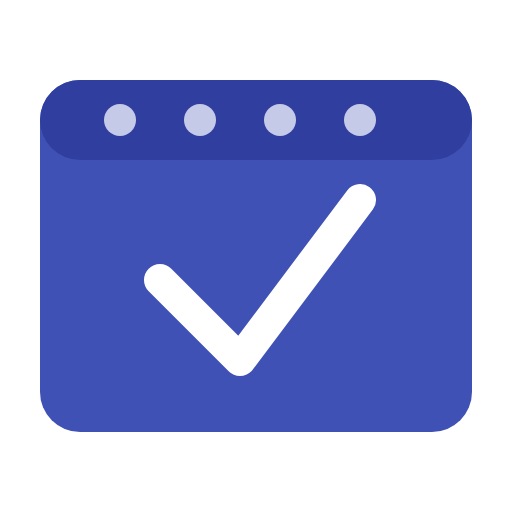
t = 0.00 s
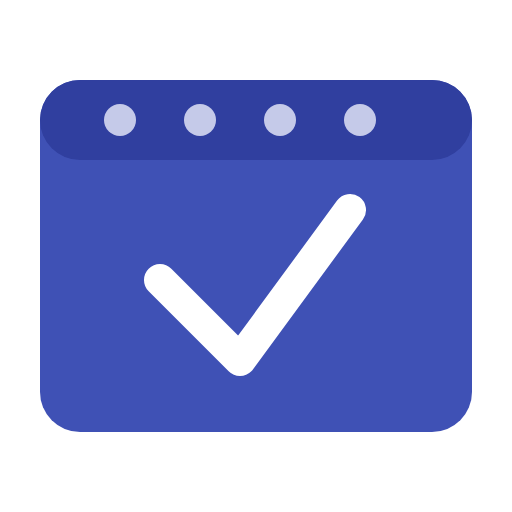
t = 0.25 s
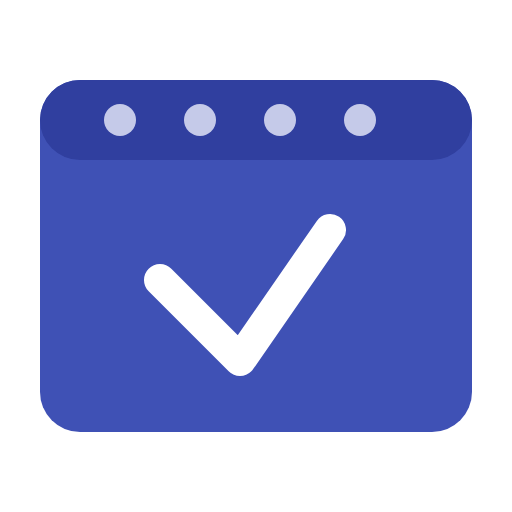
t = 0.75 s
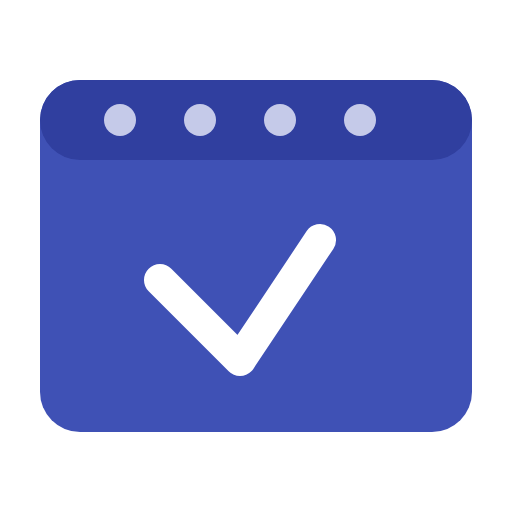
t = 1.00 s
t = 1.25 s: frame unchanged from t = 0.75 s, image omitted
t = 1.75 s: frame unchanged from t = 0.25 s, image omitted

The animated SVG that drew these frames (rendered in a browser with its animation timeline set to each time). Animation: 1 SMIL element (animate=1); one cycle of 2.00 s, repeats indefinitely.

<svg
  version="1.1"
  id="Layer_1"
  xmlns="http://www.w3.org/2000/svg"
  xmlns:xlink="http://www.w3.org/1999/xlink"
  viewBox="0 0 64 64"
  enable-background="new 0 0 64 64"
  xml:space="preserve"
  width="130px"
  height="120px">
  <!-- Calendar Background -->
  <rect x="5" y="10" fill="#3F51B5" width="54" height="44" rx="5" />
  <!-- Calendar Header -->
  <rect x="5" y="10" fill="#303F9F" width="54" height="10" rx="5" />
  <!-- Calendar Circles -->
  <circle fill="#C5CAE9" cx="15" cy="15" r="2" />
  <circle fill="#C5CAE9" cx="25" cy="15" r="2" />
  <circle fill="#C5CAE9" cx="35" cy="15" r="2" />
  <circle fill="#C5CAE9" cx="45" cy="15" r="2" />
  <!-- Checkmark -->
  <polyline
    fill="none"
    stroke="#FFFFFF"
    stroke-width="4"
    stroke-linecap="round"
    stroke-linejoin="round"
    points="20,35 30,45 45,25">
    <animate
      attributeName="points"
      values="20,35 30,45 45,25; 20,35 30,45 40,30; 20,35 30,45 45,25"
      dur="2s"
      repeatCount="indefinite" />
  </polyline>
</svg>
